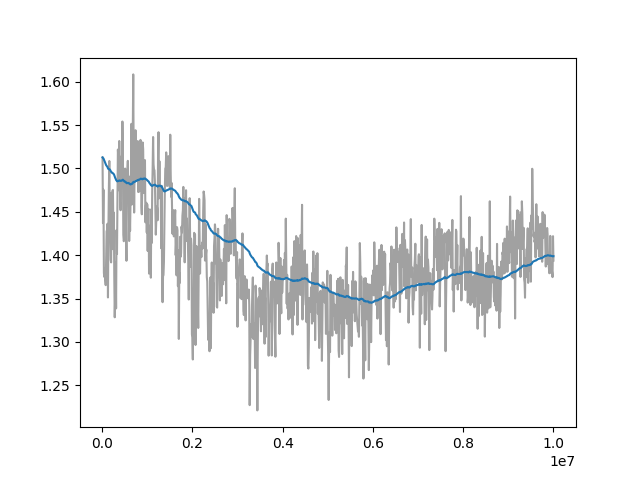

The file beside this chart, header and first rows:
Wall time, Step, Value
1715458961, 10000, 1.513
1715458993, 20000, 1.437
1715459024, 30000, 1.475
1715459055, 40000, 1.38
1715459087, 50000, 1.375
1715459117, 60000, 1.385
1715459148, 70000, 1.372
1715459179, 80000, 1.365
1715459211, 90000, 1.394
1715459241, 100000, 1.428
1715459273, 110000, 1.429
1715459304, 120000, 1.436
1715459335, 130000, 1.351
1715459365, 140000, 1.427
1715459397, 150000, 1.477
1715459428, 160000, 1.509
1715459460, 170000, 1.454
1715459490, 180000, 1.433
1715459521, 190000, 1.395
1715459552, 200000, 1.392
1715459584, 210000, 1.472
1715459615, 220000, 1.407
1715459646, 230000, 1.474
1715459676, 240000, 1.475
1715459708, 250000, 1.426
1715459739, 260000, 1.449
1715459770, 270000, 1.376
1715459800, 280000, 1.328
1715459832, 290000, 1.351
1715459863, 300000, 1.392
1715459893, 310000, 1.339
1715459926, 320000, 1.429
1715459957, 330000, 1.401
1715459988, 340000, 1.469
1715460019, 350000, 1.522
1715460049, 360000, 1.511
1715460079, 370000, 1.475
1715460112, 380000, 1.532
1715460139, 390000, 1.5
1715460171, 400000, 1.461
1715460201, 410000, 1.452
1715460231, 420000, 1.487
1715460262, 430000, 1.514
1715460293, 440000, 1.492
1715460324, 450000, 1.554
1715460355, 460000, 1.524
1715460386, 470000, 1.424
1715460417, 480000, 1.416
1715460449, 490000, 1.418
1715460482, 500000, 1.45
1715460513, 510000, 1.5
1715460546, 520000, 1.463
1715460576, 530000, 1.419
1715460608, 540000, 1.394
1715460639, 550000, 1.476
1715460671, 560000, 1.496
1715460701, 570000, 1.509
1715460733, 580000, 1.464
1715460764, 590000, 1.491
1715460796, 600000, 1.416
... 940 more rows
